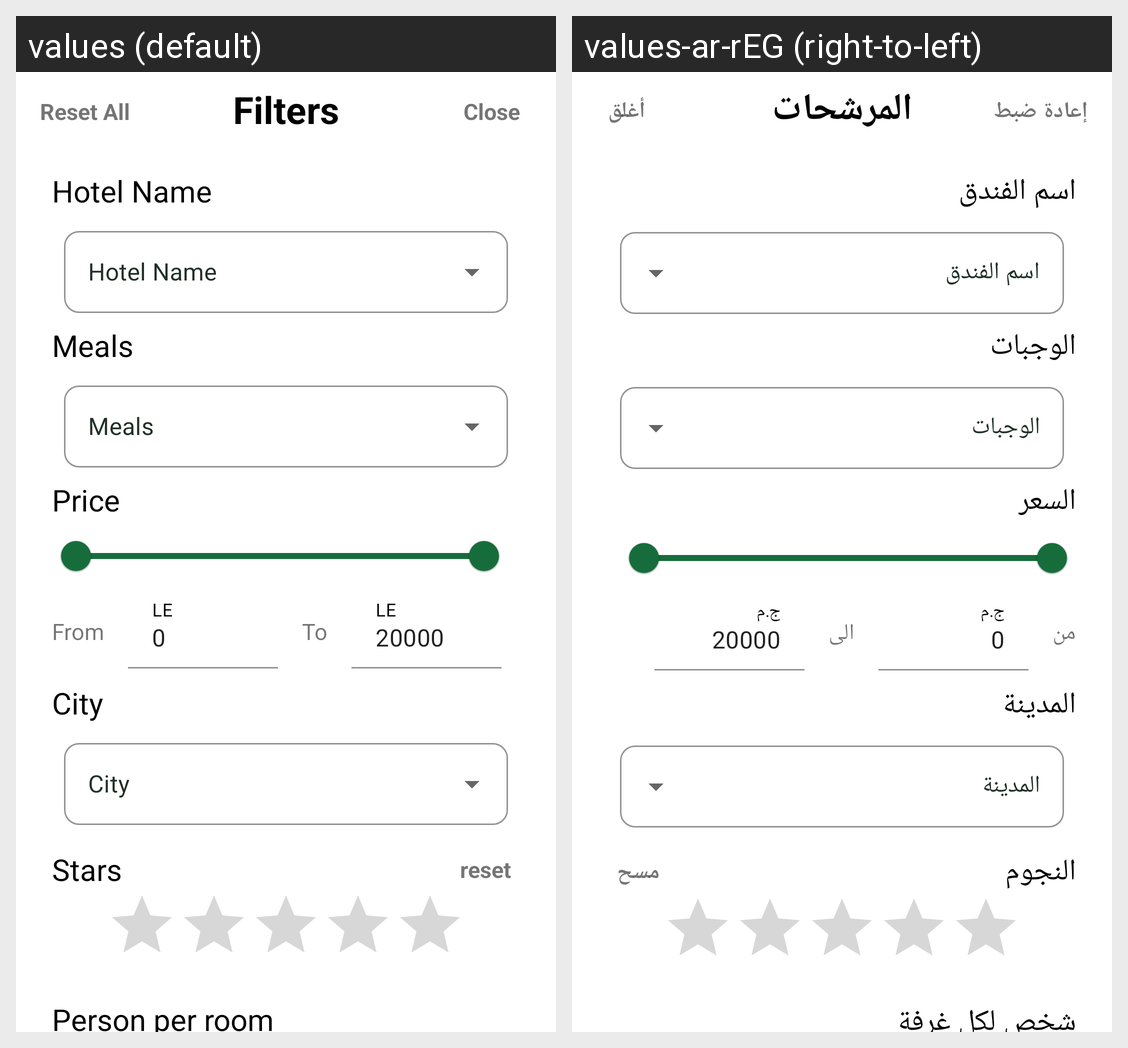

For this localized Android screen grid, give each drawn string resource with its value in every locale shown.
Android screen res/layout/custom_filter_hotel.xml rendered under 2 locales, left to right: values (default), values-ar-rEG (right-to-left). Device: Nexus 5 (rendered at 1080×1920; each locale shown at half size, 540×960, under a caption strip naming it); theme Theme.Bezo.
Strings drawn on this screen, with the default value and each locale's value (text and hints the layout hard-codes, and strings that could not be matched under every locale, appear in the picture but are not listed):

filters
  values: Filters
  values-ar-rEG: المرشحات

close
  values: Close
  values-ar-rEG: أغلق

reset_all
  values: Reset All
  values-ar-rEG: إعادة ضبط

hotel_name
  values: Hotel Name
  values-ar-rEG: اسم الفندق

meals_filter
  values: Meals
  values-ar-rEG: الوجبات

price_filter
  values: Price
  values-ar-rEG: السعر

LE
  values: LE
  values-ar-rEG: ج.م

DEFAULT_VALUE
  values: 0
  values-ar-rEG: 0  [not translated; the default value is used]

MAX_PRICE
  values: 20000
  values-ar-rEG: 20000  [not translated; the default value is used]

to_filter
  values: To
  values-ar-rEG: الى

from_filter
  values: From
  values-ar-rEG: من

city_filter
  values: City
  values-ar-rEG: المدينة

stars_filter
  values: Stars
  values-ar-rEG: النجوم

reset_filter
  values: reset
  values-ar-rEG: مسح

person_per_room_filter
  values: Person per room
  values-ar-rEG: شخص لكل غرفة
